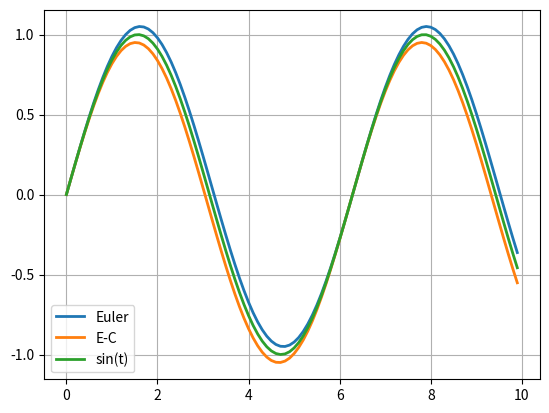

This figure's Python source:
import numpy as np
import matplotlib.pyplot as plt
"""
오일러-크로머 방법
"""
dt = 0.1
t = np.arange(0, 10, dt)
xE = np.zeros(len(t))
xC = np.zeros(len(t))

def dxdt(x):
    return np.cos(x)

for i in range(1, len(t)):
    xE[i] = xE[i-1]+dxdt(t[i-1])*dt
    xC[i] = xC[i-1]+dxdt(t[i])*dt
plt.plot(t, xE, label="Euler", lw=2)
plt.plot(t, xC, label="E-C", lw=2)
plt.plot(t, np.sin(t), label="sin(t)", lw=2)
plt.grid()
plt.legend()
plt.savefig("0522-02-EulerCromer.png", bbox_inches='tight')
